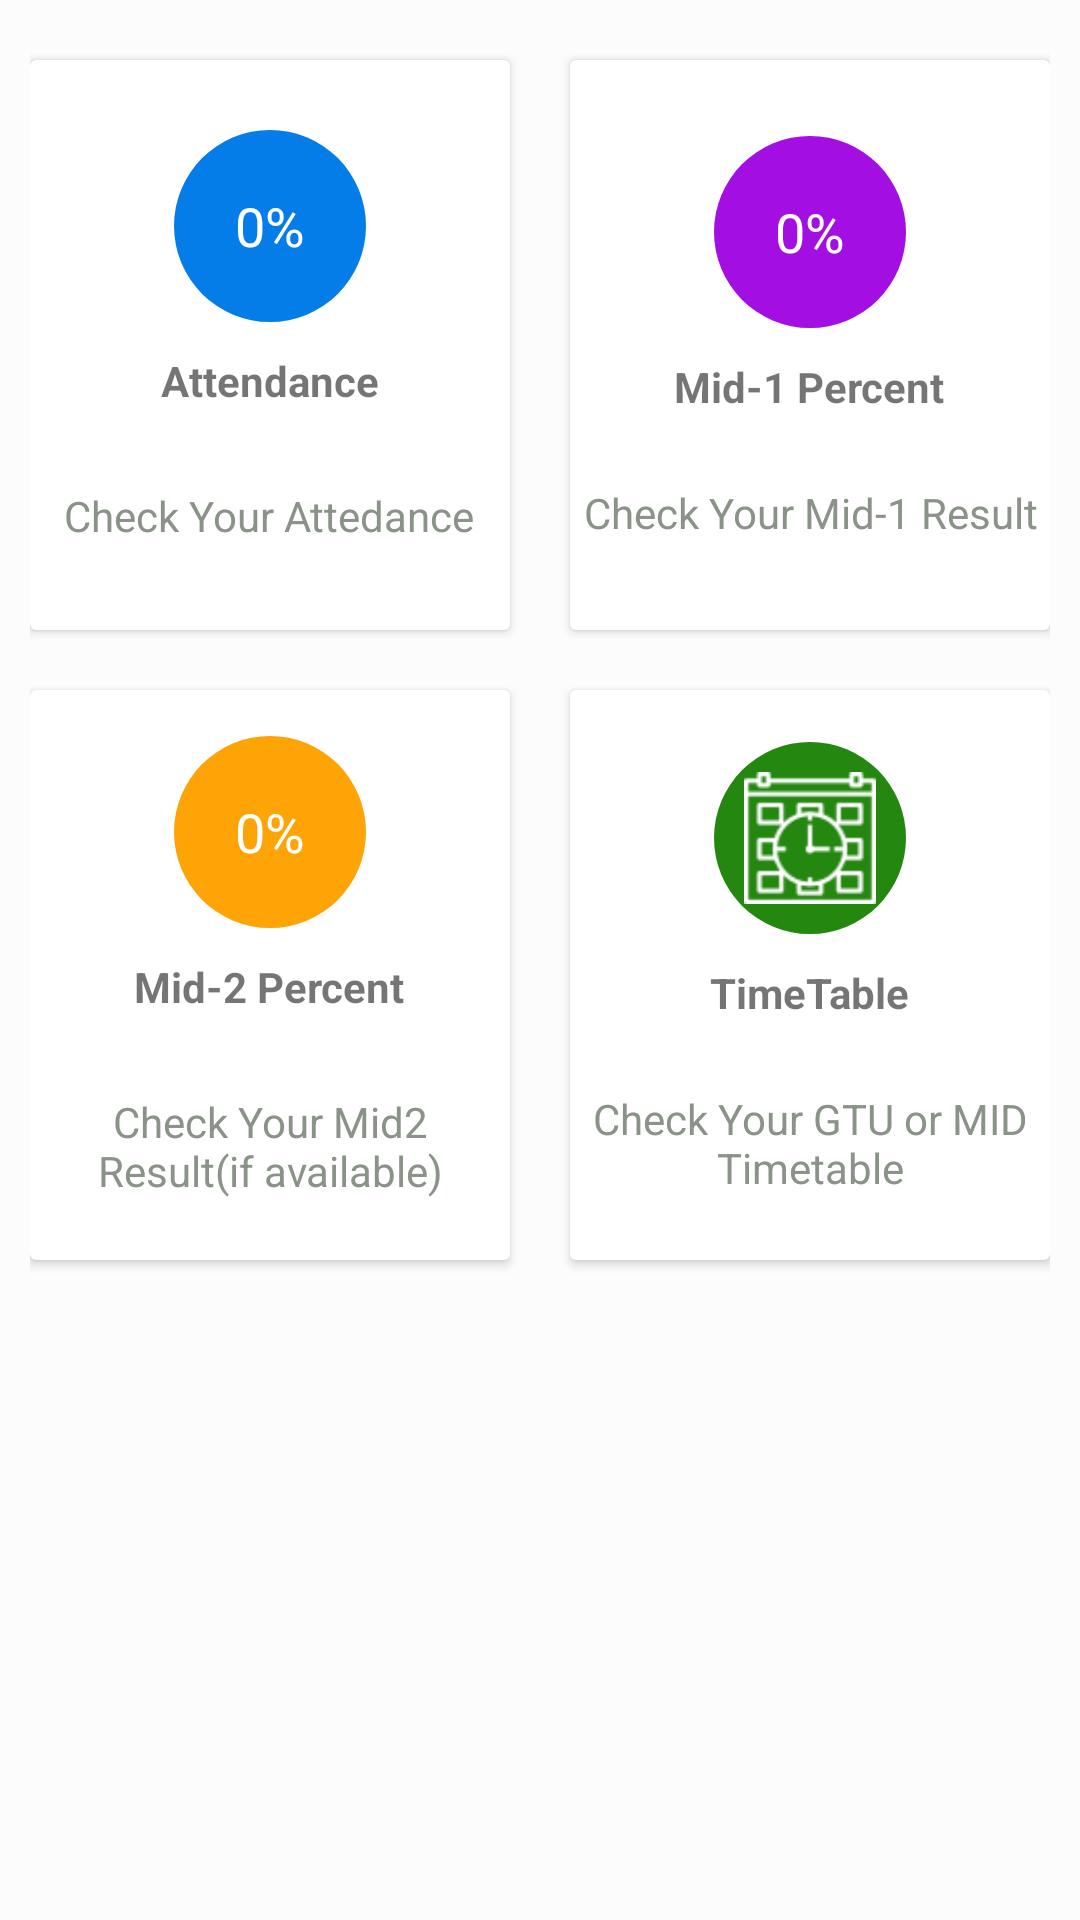

This screen was rendered from an Android layout file. Write that file and the resources it references.
<!-- AndroidManifest.xml: application theme CustomAppTheme -->
<!-- res/layout/viewtry.xml -->
<LinearLayout
    xmlns:android="http://schemas.android.com/apk/res/android" android:layout_width="match_parent"
    android:layout_height="match_parent"
    android:orientation="vertical"
    android:padding="10dp"
    android:background="#fcfcfc"
    >
    <LinearLayout
        android:layout_width="match_parent"
        android:layout_height="wrap_content"
        android:gravity="center"
        android:clipToPadding="false"
        android:orientation="horizontal">
        <android.support.v7.widget.CardView
            android:layout_width="160dp"
            android:layout_height="190dp"
            android:layout_margin="10dp"
            android:id="@+id/attendancecard">
            <LinearLayout
                android:layout_width="match_parent"
                android:layout_height="match_parent"
                android:orientation="vertical"
                android:gravity="center">
                <TextView
                    android:layout_height="64dp"
                    android:layout_width="64dp"
                    android:text="0%"
                    android:editable="false"
                    android:gravity="center"
                    android:textColorHint="@color/whiteTextcolor"
                    android:textSize="18dp"
                    android:textAlignment="center"
                    android:id="@+id/atttxt"
                    android:background="@drawable/ovalblue"
                    android:textColor="@color/whiteTextcolor"
                    />
                <TextView
                    android:layout_width="wrap_content"
                    android:layout_height="wrap_content"
                    android:text="Attendance"
                    android:layout_marginTop="10dp"
                    android:textStyle="bold"
                    />
                <View
                    android:layout_width="match_parent"
                    android:layout_height="1dp"
                    android:background="@color/greyishColor"
                    android:layout_margin="10dp"/>
                <TextView
                    android:layout_width="wrap_content"
                    android:layout_height="wrap_content"
                    android:gravity="center"
                    android:text="Check Your Attedance"
                    android:id="@+id/checkattendance"
                    android:padding="5dp"
                    android:textColor="#8a9388"/>
            </LinearLayout>

        </android.support.v7.widget.CardView>
        <android.support.v7.widget.CardView
            android:layout_width="160dp"
            android:layout_height="190dp"
            android:layout_margin="10dp"
            android:id="@+id/mid1card">
            <LinearLayout
                android:layout_width="match_parent"
                android:layout_height="match_parent"
                android:orientation="vertical"
                android:gravity="center">
                <TextView
                    android:layout_height="64dp"
                    android:layout_width="64dp"
                    android:editable="false"
                    android:text="0%"
                    android:textAlignment="center"
                    android:gravity="center"
                    android:textColorHint="@color/whiteTextcolor"
                    android:textSize="18dp"
                    android:id="@+id/mid1txt"
                    android:background="@drawable/ovalviolet"
                    android:textColor="@color/whiteTextcolor"
                    />
                <TextView
                    android:layout_width="wrap_content"
                    android:layout_height="wrap_content"
                    android:text="Mid-1 Percent"
                    android:layout_marginTop="10dp"
                    android:textStyle="bold"
                    />
                <View
                    android:layout_width="match_parent"
                    android:layout_height="1dp"
                    android:background="@color/greyishColor"
                    android:layout_margin="9dp"/>
                <TextView
                    android:layout_width="wrap_content"
                    android:layout_height="wrap_content"
                    android:gravity="center"
                    android:text="Check Your Mid-1 Result"
                    android:id="@+id/checkmid1"
                    android:padding="4dp"
                    android:textColor="#8a9388"/>
            </LinearLayout>

        </android.support.v7.widget.CardView>

    </LinearLayout>
    <LinearLayout
        android:layout_width="match_parent"
        android:layout_height="wrap_content"
        android:gravity="center"
        android:clipToPadding="false"
        android:orientation="horizontal"
        >
        <android.support.v7.widget.CardView
            android:layout_width="160dp"
            android:layout_height="190dp"
            android:layout_margin="10dp"
            android:id="@+id/mid2card">
            <LinearLayout
                android:layout_width="match_parent"
                android:layout_height="match_parent"
                android:orientation="vertical"
                android:gravity="center">
                <TextView
                    android:layout_height="64dp"
                    android:layout_width="64dp"
                    android:text="0%"
                    android:textAlignment="center"
                    android:gravity="center"
                    android:textColorHint="@color/whiteTextcolor"
                    android:textSize="18dp"
                    android:editable="false"
                    android:id="@+id/mid2txt"
                    android:background="@drawable/ovalyellow"
                    android:textColor="@color/whiteTextcolor"
                    />
                <TextView
                    android:layout_width="wrap_content"
                    android:layout_height="wrap_content"
                    android:text="Mid-2 Percent"
                    android:layout_marginTop="10dp"
                    android:textStyle="bold"
                    />
                <View
                    android:layout_width="match_parent"
                    android:layout_height="1dp"
                    android:background="@color/greyishColor"
                    android:layout_margin="10dp"/>
                <TextView
                    android:layout_width="wrap_content"
                    android:layout_height="wrap_content"
                    android:gravity="center"
                    android:text="Check Your Mid2 Result(if available)"
                    android:id="@+id/checkmid2"
                    android:padding="5dp"
                    android:textColor="#8a9388"/>
            </LinearLayout>

        </android.support.v7.widget.CardView>
        <android.support.v7.widget.CardView
            android:layout_width="160dp"
            android:layout_height="190dp"
            android:layout_margin="10dp"
            android:id="@+id/ttcard">
            <LinearLayout
                android:layout_width="match_parent"
                android:layout_height="match_parent"
                android:orientation="vertical"
                android:gravity="center">
                <ImageView
                    android:layout_width="64dp"
                    android:layout_height="64dp"
                    android:padding="10dp"
                    android:id="@+id/imgtimetable"
                    android:background="@drawable/ovalgreen"
                    android:src="@drawable/schedule"/>
                <TextView
                    android:layout_width="wrap_content"
                    android:layout_height="wrap_content"
                    android:text="TimeTable"
                    android:layout_marginTop="10dp"
                    android:textStyle="bold"
                    />
                <View
                    android:layout_width="match_parent"
                    android:layout_height="1dp"
                    android:background="@color/greyishColor"
                    android:layout_margin="9dp"/>
                <TextView
                    android:layout_width="wrap_content"
                    android:layout_height="wrap_content"
                    android:gravity="center"
                    android:text="Check Your GTU or MID Timetable"
                    android:id="@+id/checktt"
                    android:padding="4dp"
                    android:textColor="#8a9388"/>
            </LinearLayout>

        </android.support.v7.widget.CardView>

    </LinearLayout>

</LinearLayout>
<!-- resources referenced by this layout -->
<resources>
  <color name="greyishColor">#80FFFFFF</color>
  <color name="whiteTextcolor">#FFFFFF</color>
  <!-- drawable ovalblue (drawable) -->
  <?xml version="1.0" encoding="utf-8"?>
  <shape android:shape="oval" xmlns:android="http://schemas.android.com/apk/res/android">
  <solid android:color="#047de8"/>
  </shape>
  <!-- drawable ovalgreen (drawable) -->
  <?xml version="1.0" encoding="utf-8"?>
  <shape android:shape="oval" xmlns:android="http://schemas.android.com/apk/res/android">
      <solid android:color="#248710"/>
  </shape>
  <!-- drawable ovalviolet (drawable) -->
  <?xml version="1.0" encoding="utf-8"?>
  <shape android:shape="oval" xmlns:android="http://schemas.android.com/apk/res/android">
      <solid android:color="#a30fe2"/>
  </shape>
  <!-- drawable ovalyellow (drawable) -->
  <?xml version="1.0" encoding="utf-8"?>
  <shape android:shape="oval" xmlns:android="http://schemas.android.com/apk/res/android">
      <solid android:color="#ffa407"/>
  </shape>
  <!-- drawable schedule: png bitmap (drawable, 1737 bytes) -->
  <style name="CustomAppTheme" parent="Theme.AppCompat.Light.NoActionBar">
          <item name="android:textColorPrimaryDisableOnly">#E6E6FA</item>
          <item name="colorAccent">#48D1CC</item>
      </style>
</resources>
